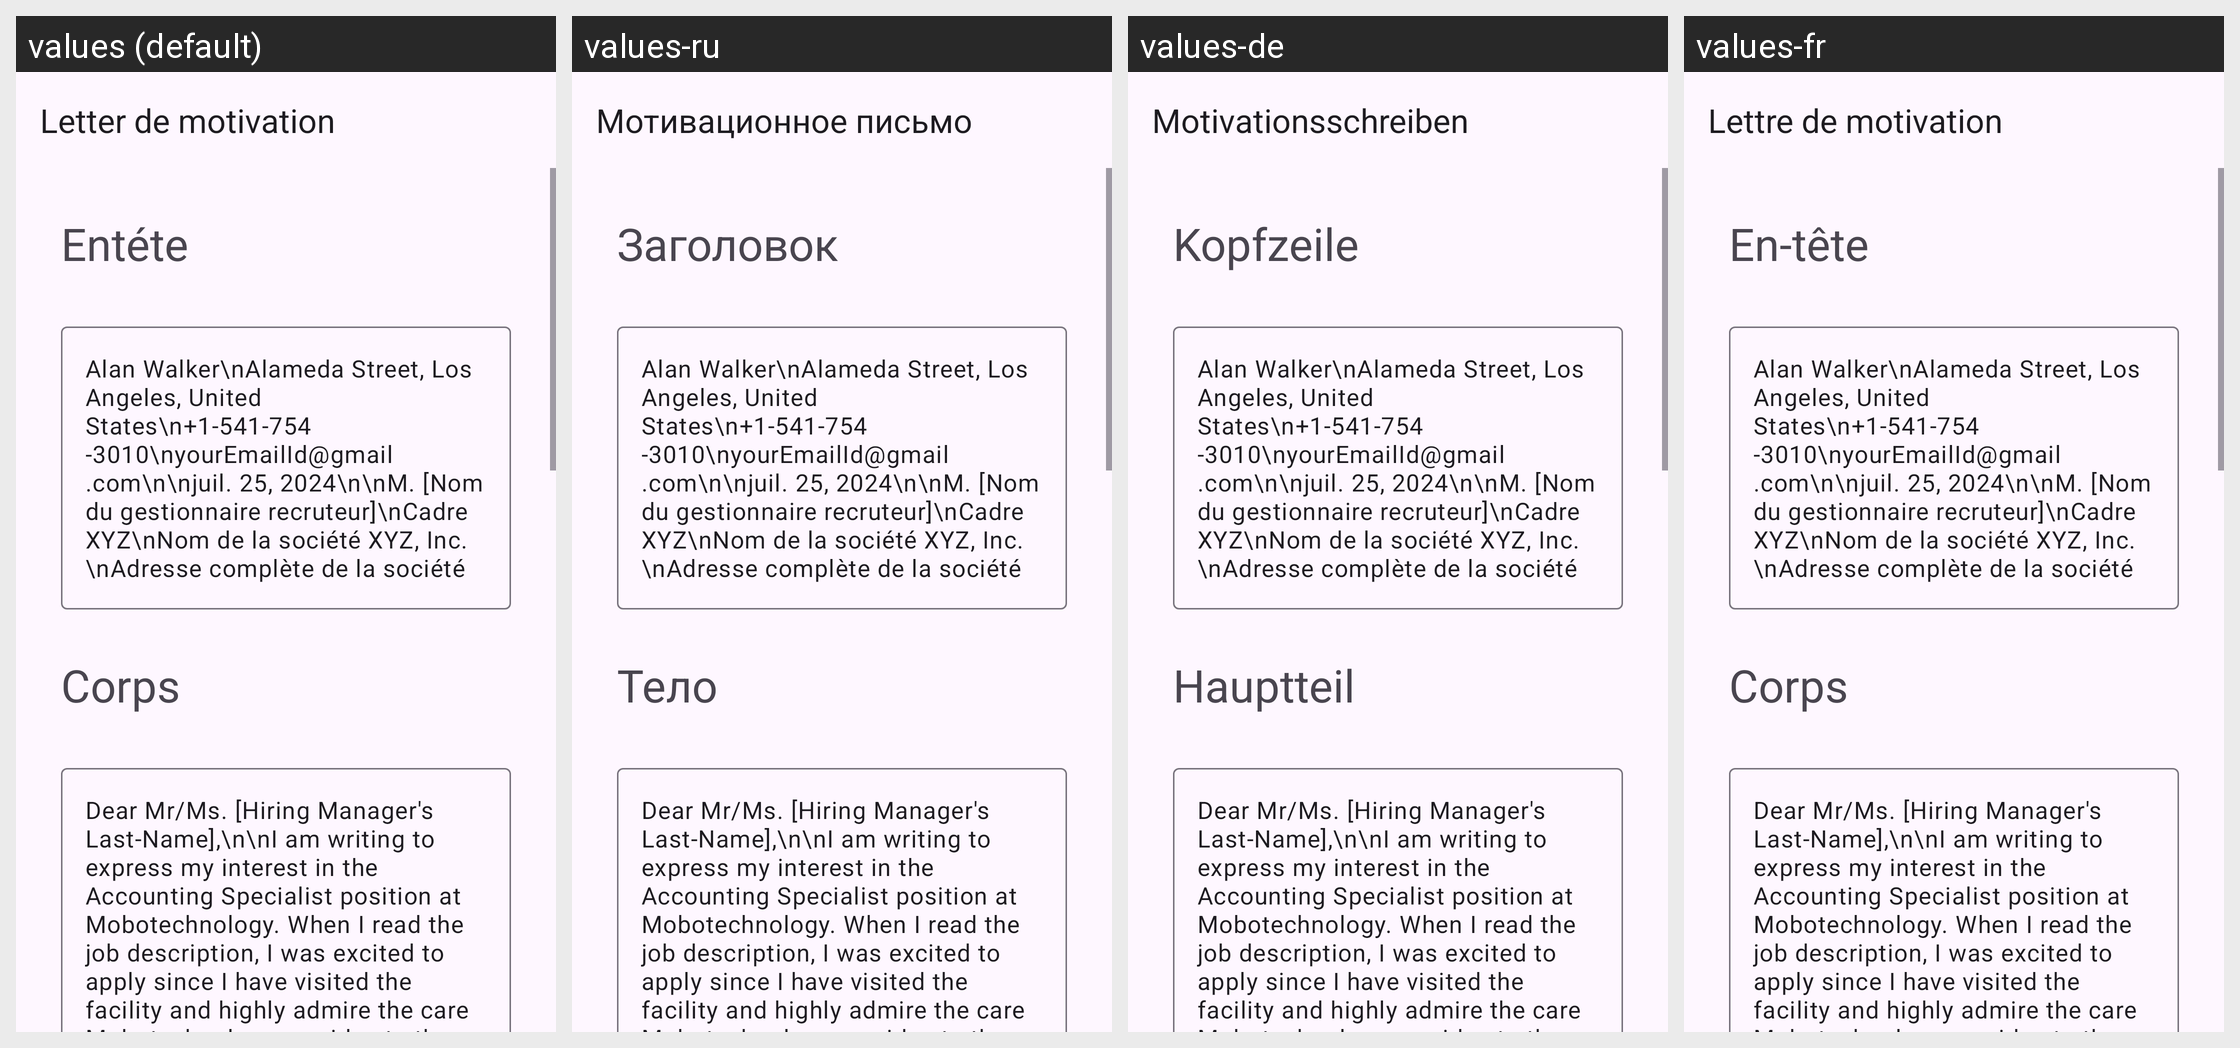

Strings drawn on this Android screen and how each of the app's shown locales translates them:
Android screen res/layout/activity_accountant.xml rendered under 4 locales, left to right: values (default), values-ru, values-de, values-fr. Device: Nexus 5 (rendered at 1080×1920; each locale shown at half size, 540×960, under a caption strip naming it); theme Theme.App_creat_profesionell_cv.
Other locales in the repository, not shown: values-en, values-it.
Strings drawn on this screen, with the default value and each locale's value (text and hints the layout hard-codes, and strings that could not be matched under every locale, appear in the picture but are not listed):

letter_de_motivation
  values: Letter de motivation
  values-ru: Мотивационное письмо
  values-de: Motivationsschreiben
  values-fr: Lettre de motivation

ent_te
  values: Entéte
  values-ru: Заголовок
  values-de: Kopfzeile
  values-fr: En-tête

corps
  values: Corps
  values-ru: Тело
  values-de: Hauptteil
  values-fr: Corps
